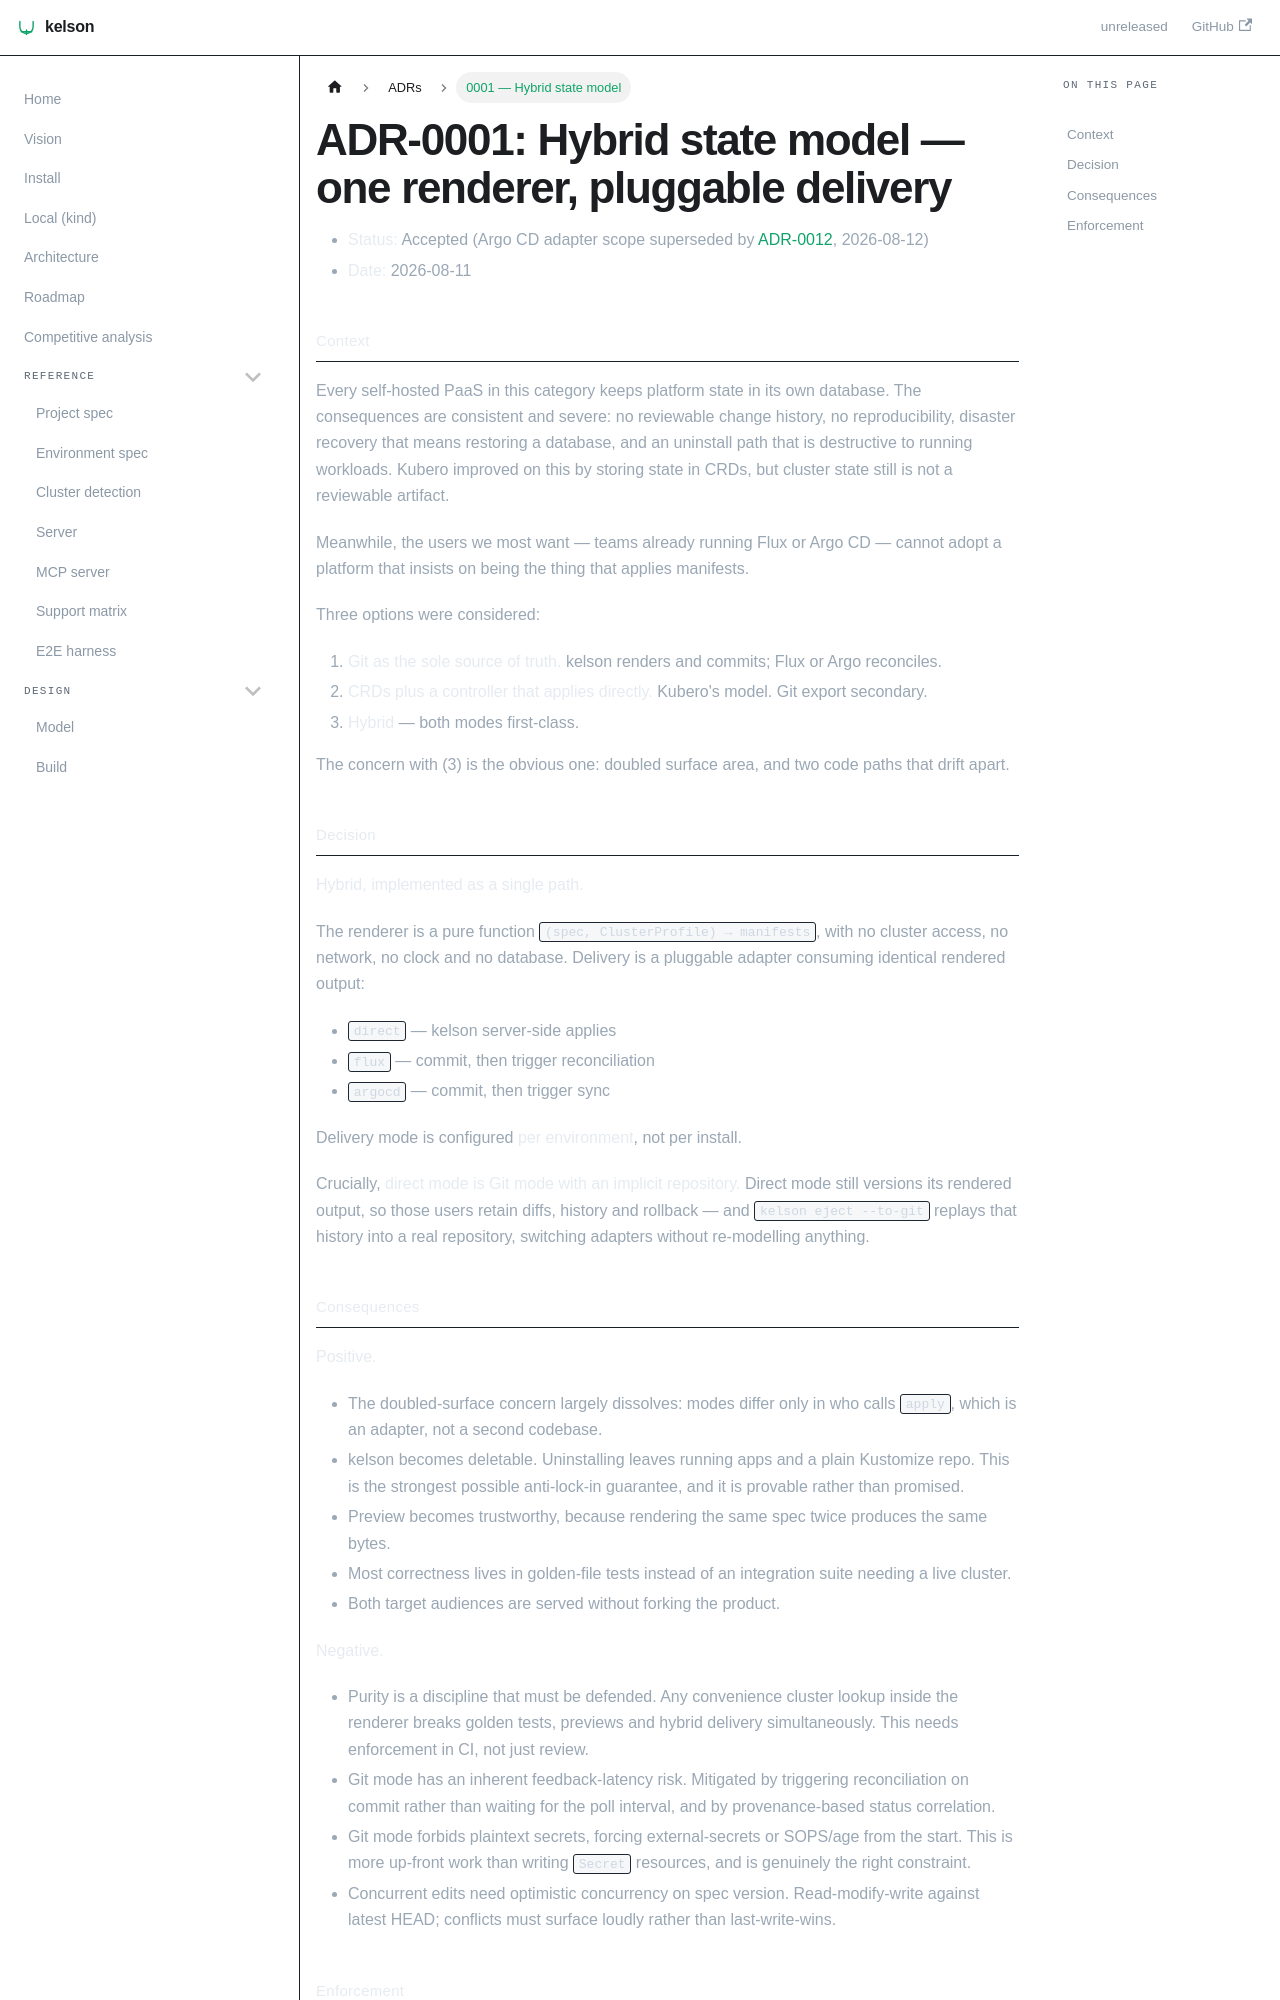

repository: dafrie/kelson · page: adr/0001-hybrid-state-model/index.html · generator: docusaurus

# ADR-0001: Hybrid state model — one renderer, pluggable delivery

- **Status:** Accepted (Argo CD adapter scope superseded by [ADR-0012](0012-flux-only-gitops.md), 2026-08-12)
- **Date:** 2026-08-11

## Context

Every self-hosted PaaS in this category keeps platform state in its own database. The consequences are
consistent and severe: no reviewable change history, no reproducibility, disaster recovery that means
restoring a database, and an uninstall path that is destructive to running workloads. Kubero improved on
this by storing state in CRDs, but cluster state still is not a reviewable artifact.

Meanwhile, the users we most want — teams already running Flux or Argo CD — cannot adopt a platform that
insists on being the thing that applies manifests.

Three options were considered:

1. **Git as the sole source of truth.** kelson renders and commits; Flux or Argo reconciles.
2. **CRDs plus a controller that applies directly.** Kubero's model. Git export secondary.
3. **Hybrid** — both modes first-class.

The concern with (3) is the obvious one: doubled surface area, and two code paths that drift apart.

## Decision

**Hybrid, implemented as a single path.**

The renderer is a pure function `(spec, ClusterProfile) → manifests`, with no cluster access, no network,
no clock and no database. Delivery is a pluggable adapter consuming identical rendered output:

- `direct` — kelson server-side applies
- `flux` — commit, then trigger reconciliation
- `argocd` — commit, then trigger sync

Delivery mode is configured **per environment**, not per install.

Crucially, **direct mode is Git mode with an implicit repository.** Direct mode still versions its
rendered output, so those users retain diffs, history and rollback — and `kelson eject --to-git` replays
that history into a real repository, switching adapters without re-modelling anything.
